Run: headless pygame with SDL's dummy video driver; simulated clock (each Clock.tick advances the game by its frame time, no real sleeping); random seed 0; keys injected as events and as key.get_pressed() state; no mouse input.
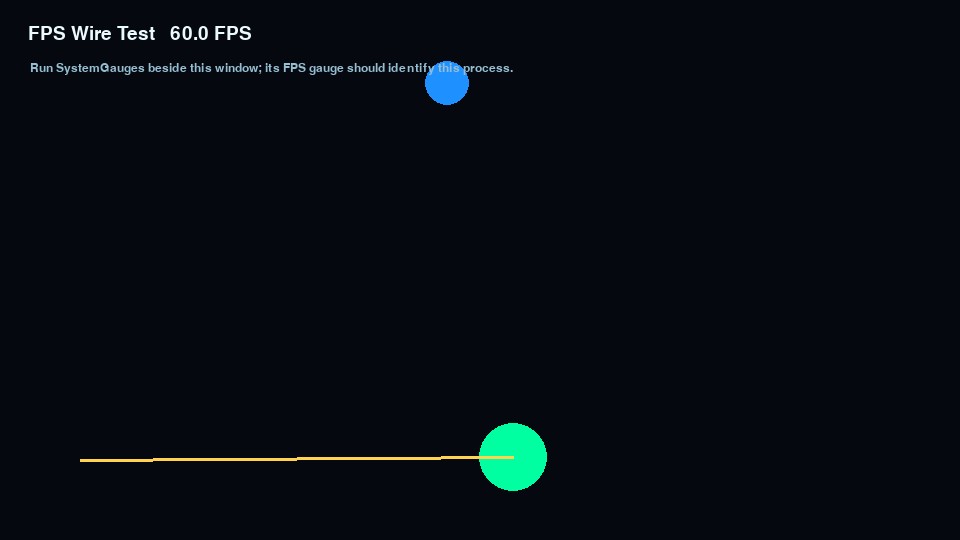
Frame 1 of 4 · flips 1–60 · no input
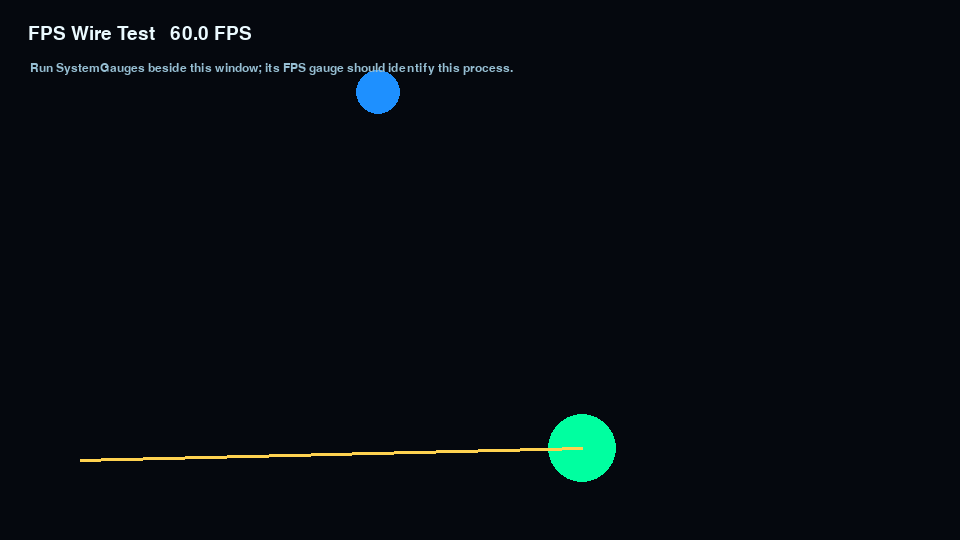
Frame 2 of 4 · flips 61–180 · tapped SPACE, RETURN · held RIGHT (→), D
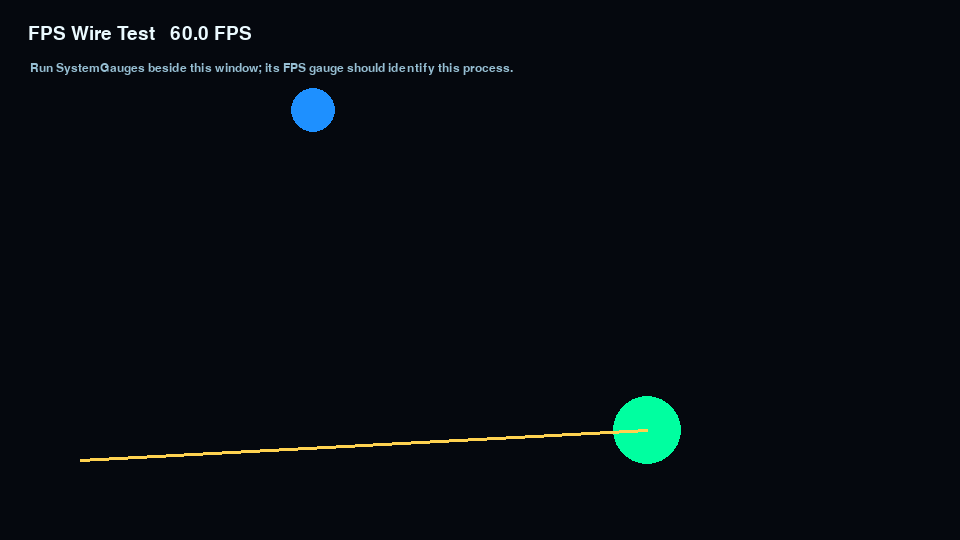
Frame 3 of 4 · flips 181–300 · held DOWN (↓), S
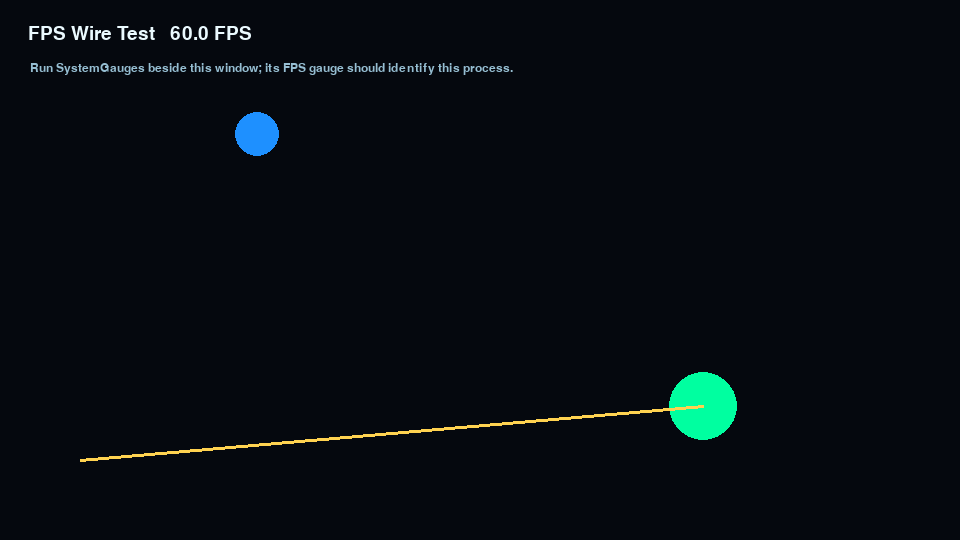
Frame 4 of 4 · flips 301–420 · held LEFT (←), A, UP (↑), W

The pygame program that drew these frames:

import argparse
import math
import sys
import time

import pygame


def run(seconds=30, target_fps=120):
    pygame.init()
    pygame.display.set_caption("SystemGauges FPS Wire Test")
    screen = pygame.display.set_mode((960, 540), pygame.DOUBLEBUF)
    clock = pygame.time.Clock()
    font = pygame.font.SysFont("Segoe UI", 28)
    small_font = pygame.font.SysFont("Segoe UI", 18)
    start = time.time()
    frames = 0

    try:
        while True:
            now = time.time()
            elapsed = now - start
            if seconds > 0 and elapsed >= seconds:
                break

            for event in pygame.event.get():
                if event.type == pygame.QUIT:
                    return 0
                if event.type == pygame.KEYDOWN and event.key in (pygame.K_ESCAPE, pygame.K_q):
                    return 0

            frames += 1
            fps = clock.get_fps()
            phase = elapsed * 2.7
            x = int((math.sin(phase) * 0.42 + 0.5) * screen.get_width())
            y = int((math.cos(phase * 1.3) * 0.35 + 0.5) * screen.get_height())

            screen.fill((5, 8, 14))
            pygame.draw.circle(screen, (0, 255, 160), (x, y), 34)
            pygame.draw.circle(screen, (30, 144, 255), (screen.get_width() - x, screen.get_height() - y), 22)
            pygame.draw.line(screen, (255, 210, 80), (80, screen.get_height() - 80), (x, y), 3)

            title = font.render(f"FPS Wire Test  {fps:5.1f} FPS", True, (235, 250, 255))
            subtitle = small_font.render(
                "Run SystemGauges beside this window; its FPS gauge should identify this process.",
                True,
                (150, 190, 210),
            )
            screen.blit(title, (28, 24))
            screen.blit(subtitle, (30, 62))

            pygame.display.flip()
            clock.tick(target_fps)
    finally:
        pygame.quit()
    return 0


def main():
    parser = argparse.ArgumentParser(description="Render a steady window for SystemGauges FPS capture testing.")
    parser.add_argument("--seconds", type=float, default=30, help="Seconds to run; use 0 to run until closed.")
    parser.add_argument("--fps", type=int, default=120, help="Target render FPS.")
    args = parser.parse_args()
    return run(seconds=args.seconds, target_fps=args.fps)


if __name__ == "__main__":
    sys.exit(main())
